Photos from the image-classification dataset "dataset" in the GitHub repository ALEN0602/Coin_Recognition. Its 5 classes are: 10 piso coin, 1 piso coin, 20 piso coin, 25 centavo coin, 5 piso coin.

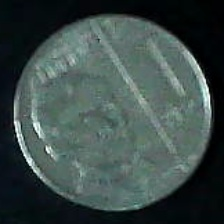
Label: 1 piso coin

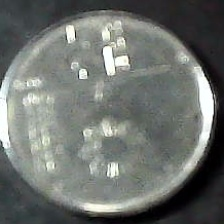
Label: 25 centavo coin

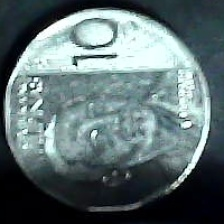
Label: 10 piso coin

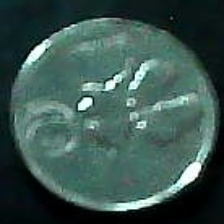
Label: 25 centavo coin

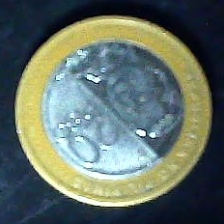
Label: 20 piso coin

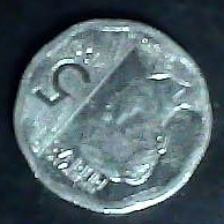
Label: 5 piso coin
